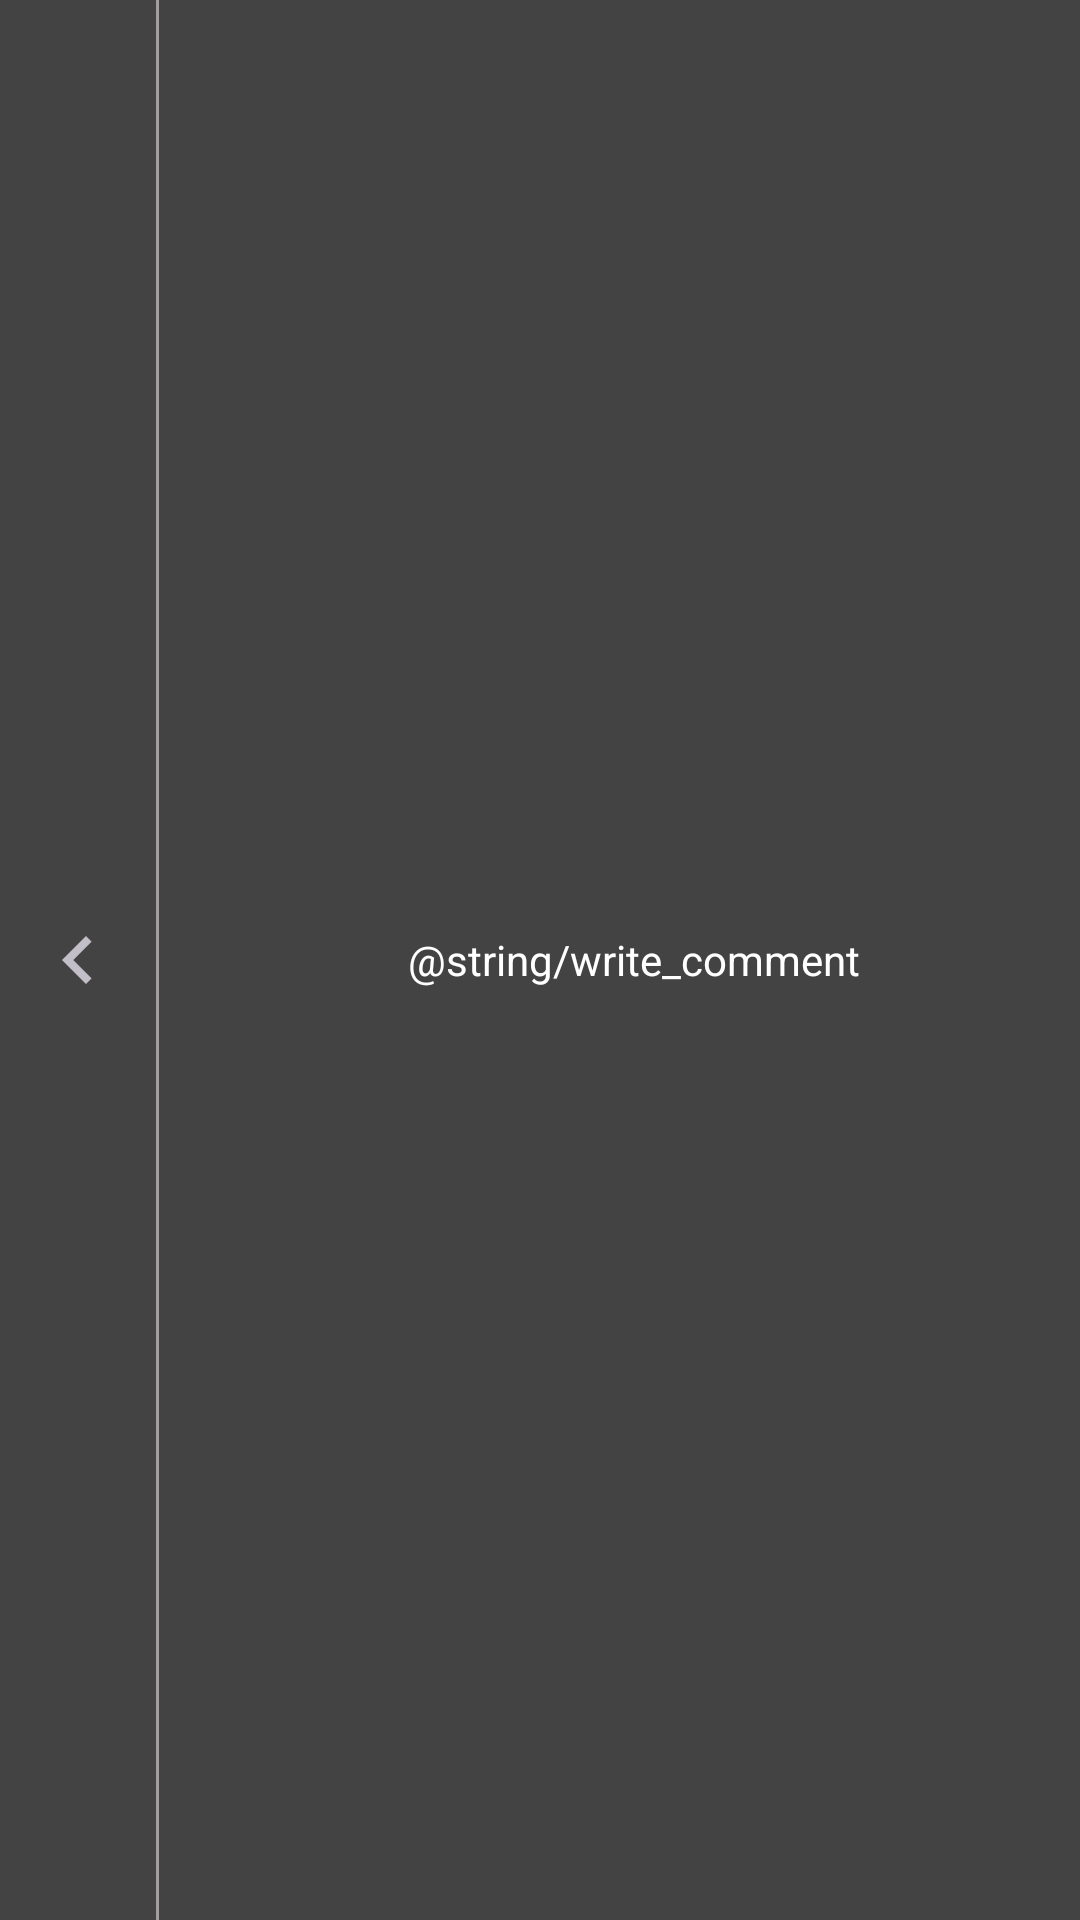

This screen was rendered from an Android layout file. Write that file and the resources it references.
<!-- AndroidManifest.xml: application theme AppTheme -->
<!-- res/layout/fragment_news_comments_bottom.xml -->
<?xml version="1.0" encoding="utf-8"?>
<LinearLayout
    android:layout_width="match_parent"
    android:layout_height="40dp"
    android:background="#434343"
    android:orientation="horizontal"
    xmlns:android="http://schemas.android.com/apk/res/android">

    <ImageView
        android:id="@+id/backtrack_btn"
        android:layout_gravity="center"
        android:layout_width="wrap_content"
        android:layout_height="wrap_content"
        android:src="@drawable/ic_white_back"
        android:paddingRight="10dp"
        android:layout_marginLeft="10dp"
        />

    <View
        android:layout_width="1dp"
        android:layout_height="match_parent"
        android:background="#a29e9e"
        />

    <LinearLayout
        android:id="@+id/write_comment"
        android:layout_weight="1"
        android:layout_width="0dp"
        android:layout_height="match_parent"
        android:gravity="center"
        >
        <ImageView
            android:padding="5dp"
            android:layout_gravity="center"
            android:layout_width="wrap_content"
            android:layout_height="wrap_content"
            android:src="@drawable/ic_write_comment"
            />
        <TextView
            android:layout_width="wrap_content"
            android:layout_height="wrap_content"
            android:text="@string/write_comment"
            android:textColor="#fff"
            android:layout_gravity="center"
            />

    </LinearLayout>

</LinearLayout>
<!-- resources referenced by this layout -->
<resources>
  <!-- drawable ic_white_back: png bitmap (drawable-hdpi, 266 bytes) -->
  <style name="AppTheme" parent="Theme.AppCompat.Light.NoActionBar">
          
          <item name="colorPrimary">@color/color_primary</item>
          <item name="colorPrimaryDark">@color/color_primary_dark</item>
          <item name="colorAccent">@color/colorAccent</item>
      </style>
  <color name="color_primary">#2196f3</color>
  <color name="color_primary_dark">#1976d2</color>
  <color name="colorAccent">#FF4081</color>
</resources>
